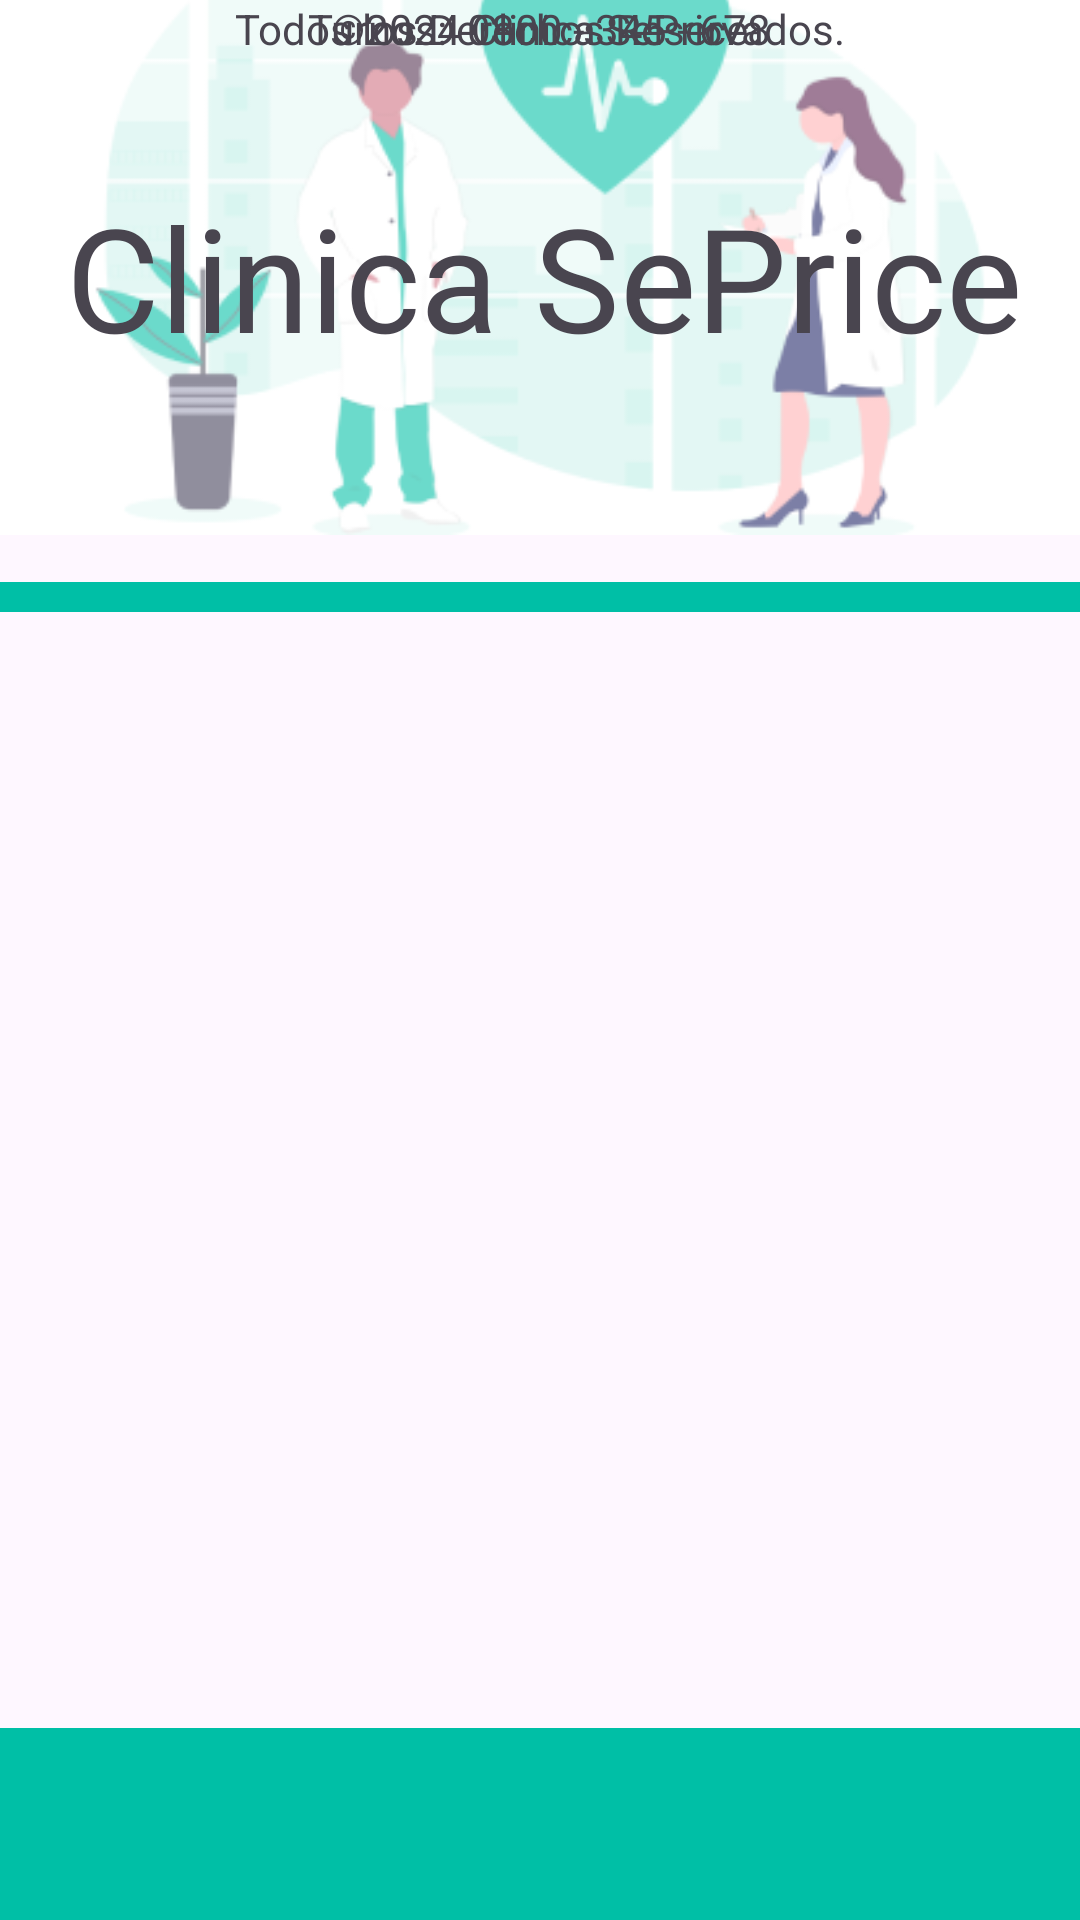

Produce the Android XML layout that renders to this screen, including the resource entries it uses.
<!-- AndroidManifest.xml: application theme Theme.SePriceApp -->
<!-- res/layout/mis_turnos_void.xml -->
<?xml version="1.0" encoding="utf-8"?>
<androidx.constraintlayout.widget.ConstraintLayout xmlns:android="http://schemas.android.com/apk/res/android"
    xmlns:app="http://schemas.android.com/apk/res-auto"
    android:layout_width="match_parent"
    android:layout_height="match_parent"
    xmlns:tools="http://schemas.android.com/tools">

    <TextView
        android:id="@+id/textView"
        android:layout_width="wrap_content"
        android:layout_height="wrap_content"
        android:fontFamily="sans-serif"
        android:text="Mis turnos"
        android:textSize="30dp"
        app:layout_constraintEnd_toEndOf="parent"
        app:layout_constraintHorizontal_bias="0.5"
        app:layout_constraintStart_toStartOf="parent"
        tools:layout_editor_absoluteY="289dp" />

    <TextView
        android:id="@+id/textView"
        android:layout_width="wrap_content"
        android:layout_height="wrap_content"
        android:text="Usted no posée turnos pendientes"
        android:textSize="20dp"
        app:layout_constraintEnd_toEndOf="parent"
        app:layout_constraintHorizontal_bias="0.5"
        app:layout_constraintStart_toStartOf="parent"
        tools:layout_editor_absoluteY="430dp" />

    <ImageView
        android:id="@+id/imageView"
        android:layout_width="wrap_content"
        android:layout_height="wrap_content"
        app:layout_constraintBottom_toTopOf="@+id/rectangle_at_the_top"
        app:layout_constraintEnd_toEndOf="parent"
        app:layout_constraintHorizontal_bias="0.0"
        app:layout_constraintStart_toStartOf="parent"
        app:layout_constraintTop_toTopOf="parent"
        app:srcCompat="@drawable/sepricebg" />

    <TextView
        android:id="@+id/main_title"
        android:layout_width="371dp"
        android:layout_height="57dp"

        android:text="@string/main_title"
        android:textAlignment="center"
        android:textSize="48sp"
        app:layout_constraintBottom_toBottomOf="parent"
        app:layout_constraintEnd_toEndOf="parent"
        app:layout_constraintHorizontal_bias="0.4"
        app:layout_constraintStart_toStartOf="parent"
        app:layout_constraintTop_toTopOf="parent"
        app:layout_constraintVertical_bias="0.103" />

    <View
        android:id="@+id/rectangle_at_the_top"
        android:layout_width="match_parent"
        android:layout_height="10dp"
        android:layout_alignParentTop="true"
        android:layout_marginBottom="480dp"
        android:background="@color/primary_300"
        android:visibility="visible"
        app:layout_constraintBottom_toBottomOf="parent"
        app:layout_constraintEnd_toEndOf="parent"
        app:layout_constraintHorizontal_bias="1.0"
        app:layout_constraintStart_toStartOf="parent"
        app:layout_constraintTop_toBottomOf="@+id/imageView" />

    <TextView
        android:id="@+id/textView3"
        android:layout_width="wrap_content"
        android:layout_height="wrap_content"
        android:text="Turnos:  0800 - 345 - 678"
        app:layout_constraintEnd_toEndOf="parent"
        app:layout_constraintStart_toStartOf="parent"
        tools:layout_editor_absoluteY="670dp" />

    <TextView
        android:id="@+id/textView3"
        android:layout_width="wrap_content"
        android:layout_height="wrap_content"
        android:text="©2024 Clinica SePrice"
        app:layout_constraintEnd_toEndOf="parent"
        app:layout_constraintHorizontal_bias="0.5"
        app:layout_constraintStart_toStartOf="parent"
        tools:layout_editor_absoluteY="689dp" />

    <TextView
        android:id="@+id/textView3"
        android:layout_width="wrap_content"
        android:layout_height="wrap_content"
        android:text="Todos los Derechos Reservados."
        app:layout_constraintEnd_toEndOf="parent"
        app:layout_constraintStart_toStartOf="parent"
        tools:layout_editor_absoluteY="709dp" />

    <com.google.android.material.appbar.MaterialToolbar
        android:id="@+id/materialToolbar"
        android:layout_width="match_parent"
        android:layout_height="wrap_content"
        android:background="#00BFA6"
        android:minHeight="?attr/actionBarSize"
        android:theme="?attr/actionBarTheme"
        app:layout_constraintBottom_toBottomOf="parent"
        app:layout_constraintEnd_toEndOf="parent"
        app:layout_constraintHorizontal_bias="0.0"
        app:layout_constraintStart_toStartOf="parent" />
</androidx.constraintlayout.widget.ConstraintLayout>
<!-- resources referenced by this layout -->
<resources>
  <color name="primary_300">#00BFA6</color>
  <!-- drawable sepricebg: png bitmap (drawable, 26323 bytes) -->
  <string name="main_title">Clinica SePrice</string>
  <style name="Theme.SePriceApp" parent="Base.Theme.SePriceApp" />
  <style name="Base.Theme.SePriceApp" parent="Theme.Material3.DayNight.NoActionBar">
          
          
      </style>
</resources>
